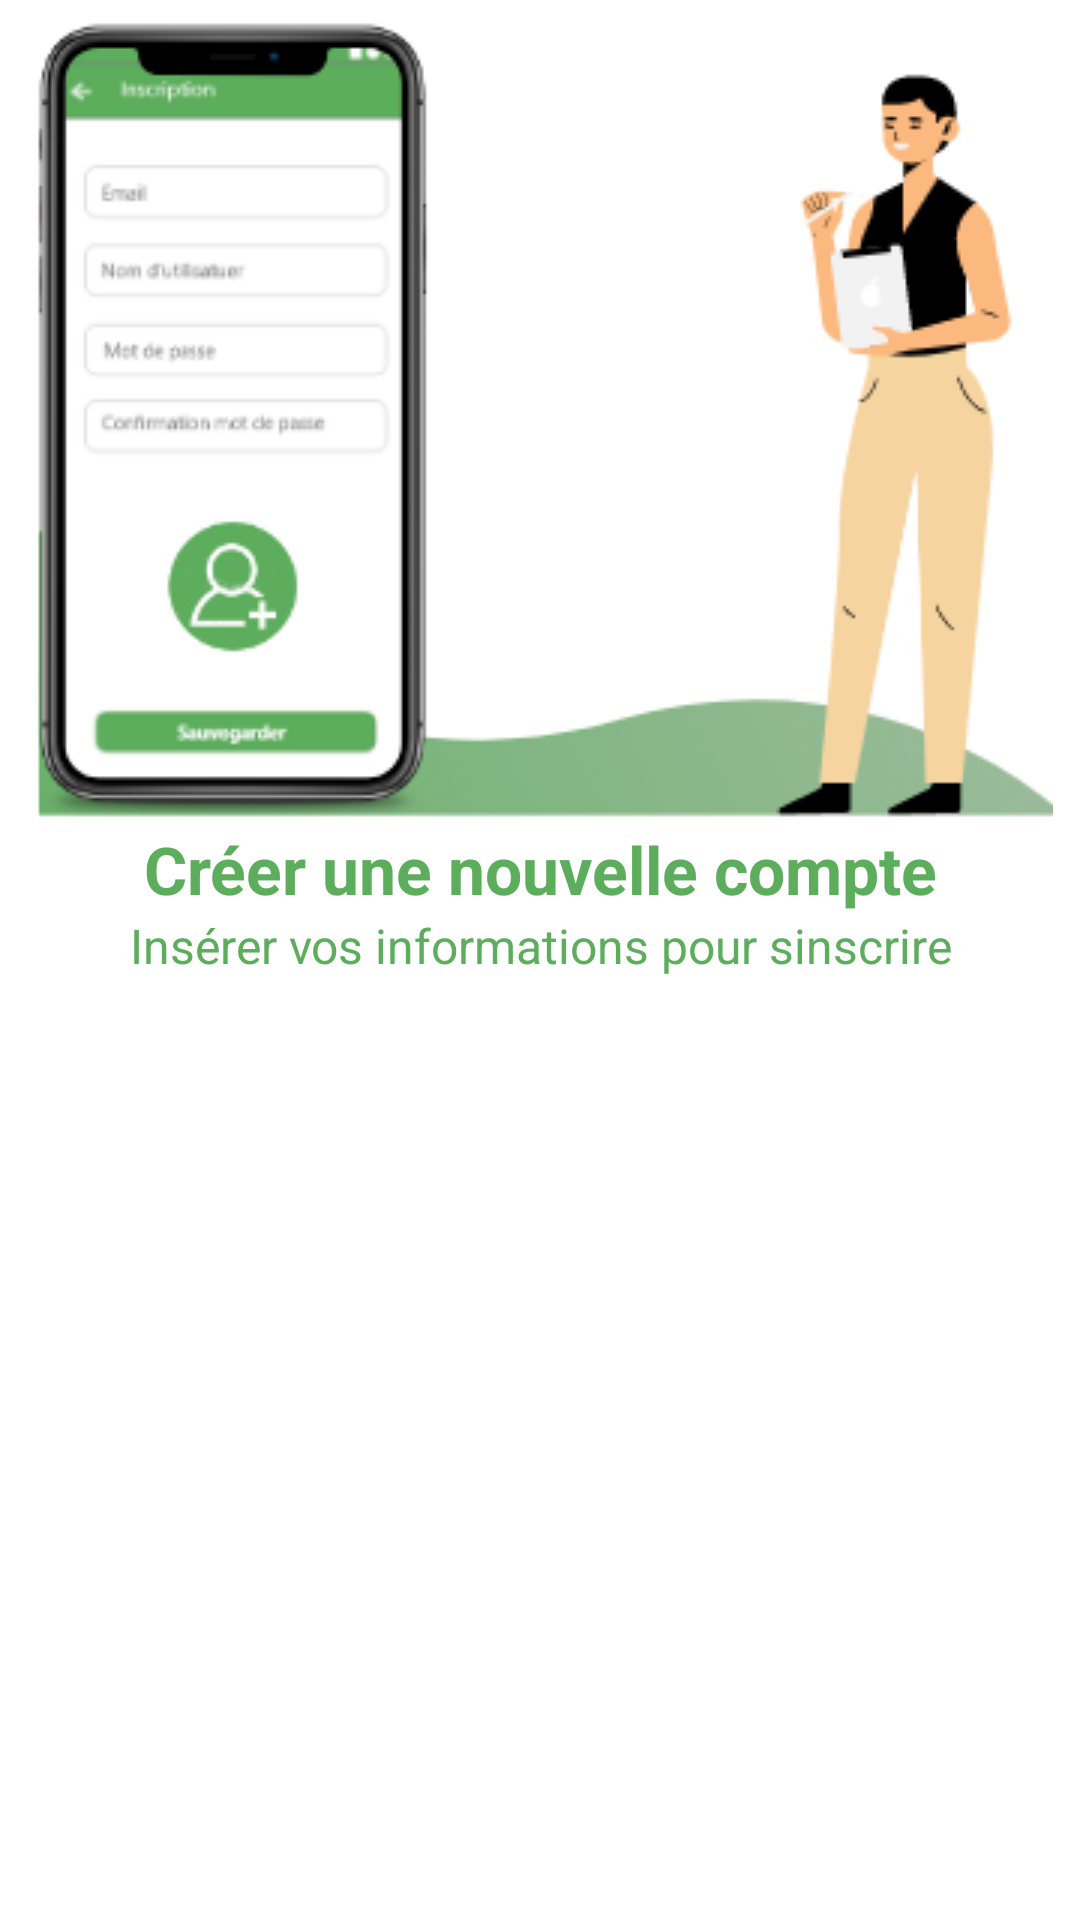

Here is an Android app screen rendered from its layout file. Give the layout XML and the strings, colors and styles it references.
<!-- AndroidManifest.xml: application theme Theme.PodiactivApp -->
<!-- res/layout/slider_layout.xml -->
<?xml version="1.0" encoding="utf-8"?>
<androidx.constraintlayout.widget.ConstraintLayout xmlns:android="http://schemas.android.com/apk/res/android"
    android:layout_width="match_parent"
    android:layout_height="match_parent"
    xmlns:app="http://schemas.android.com/apk/res-auto"
    android:orientation="vertical"
    android:id="@+id/mainLayout"
    app:flow_horizontalAlign="center">

    <ImageView
        android:id="@+id/imageTitleSlider"
        android:layout_width="match_parent"
        android:layout_height="wrap_content"
        android:src="@drawable/create_account_removebg_preview"
        app:layout_constraintEnd_toEndOf="parent"
        app:layout_constraintStart_toStartOf="parent"
        app:layout_constraintTop_toTopOf="parent" />

    <TextView
        android:id="@+id/textTitleSlider"
        android:layout_width="match_parent"
        android:layout_height="wrap_content"
        android:text="@string/heading_one"
        app:layout_constraintEnd_toEndOf="parent"
        app:layout_constraintStart_toStartOf="parent"
        android:textAlignment="center"
        android:textColor="#5CAD5C"
        android:textSize="22sp"
        android:textStyle="bold"
        app:layout_constraintTop_toBottomOf="@+id/imageTitleSlider" />

    <TextView
        android:id="@+id/descriptiontSlider"
        android:layout_width="match_parent"
        android:layout_height="wrap_content"
        android:text="@string/desc_one"
        android:textAlignment="center"
        android:textColor="#5CAD5C"
        android:textSize="16sp"
        android:layout_marginHorizontal="30dp"
        app:layout_constraintEnd_toEndOf="parent"
        app:layout_constraintTop_toBottomOf="@+id/textTitleSlider" />

</androidx.constraintlayout.widget.ConstraintLayout>
<!-- resources referenced by this layout -->
<resources>
  <!-- drawable create_account_removebg_preview: png bitmap (drawable, 33838 bytes) -->
  <string name="desc_one">Insérer vos informations pour sinscrire</string>
  <string name="heading_one">Créer une nouvelle compte</string>
  <style name="Theme.PodiactivApp" parent="Theme.MaterialComponents.DayNight.DarkActionBar">
          
          <item name="colorPrimary">@color/green_principal</item>
          <item name="colorPrimaryVariant">@color/green_toolbar</item>
          <item name="colorOnPrimary">@color/white</item>
          
          <item name="colorSecondary">@color/green_principal</item>
          <item name="colorSecondaryVariant">@color/green_toolbar</item>
          <item name="colorOnSecondary">@color/black</item>
          
          <item name="android:statusBarColor" tools:targetApi="l">?attr/colorPrimaryVariant</item>
          
      </style>
  <color name="green_principal">#5CAD5C</color>
  <color name="green_toolbar">#509650</color>
  <color name="white">#FFFFFFFF</color>
  <color name="black">#FF000000</color>
</resources>
